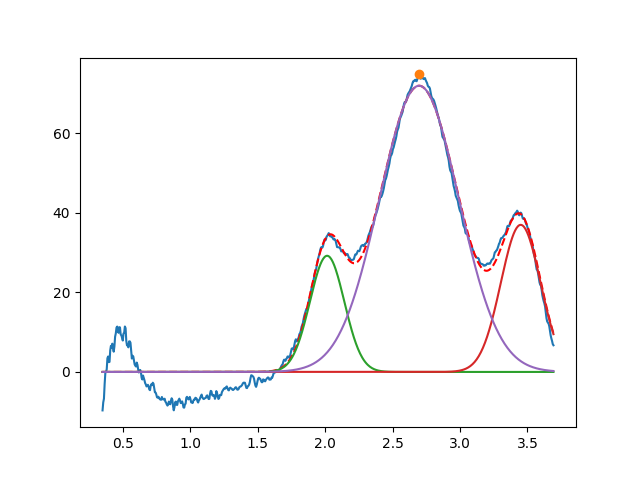

The table this chart was drawn from, first rows:
2.014711872820438288e+00, 2.921127666682849267e+01, 2.999999999999908296e-01, 9.999999999999967804e-01
3.450000000000042810e+00, 3.698892082747295262e+01, 3.467850149801638415e-01, 9.999999999999756861e-01
2.696807640080097990e+00, 7.197369272582605504e+01, 6.931009069643324638e-01, 9.999999999980371257e-01
